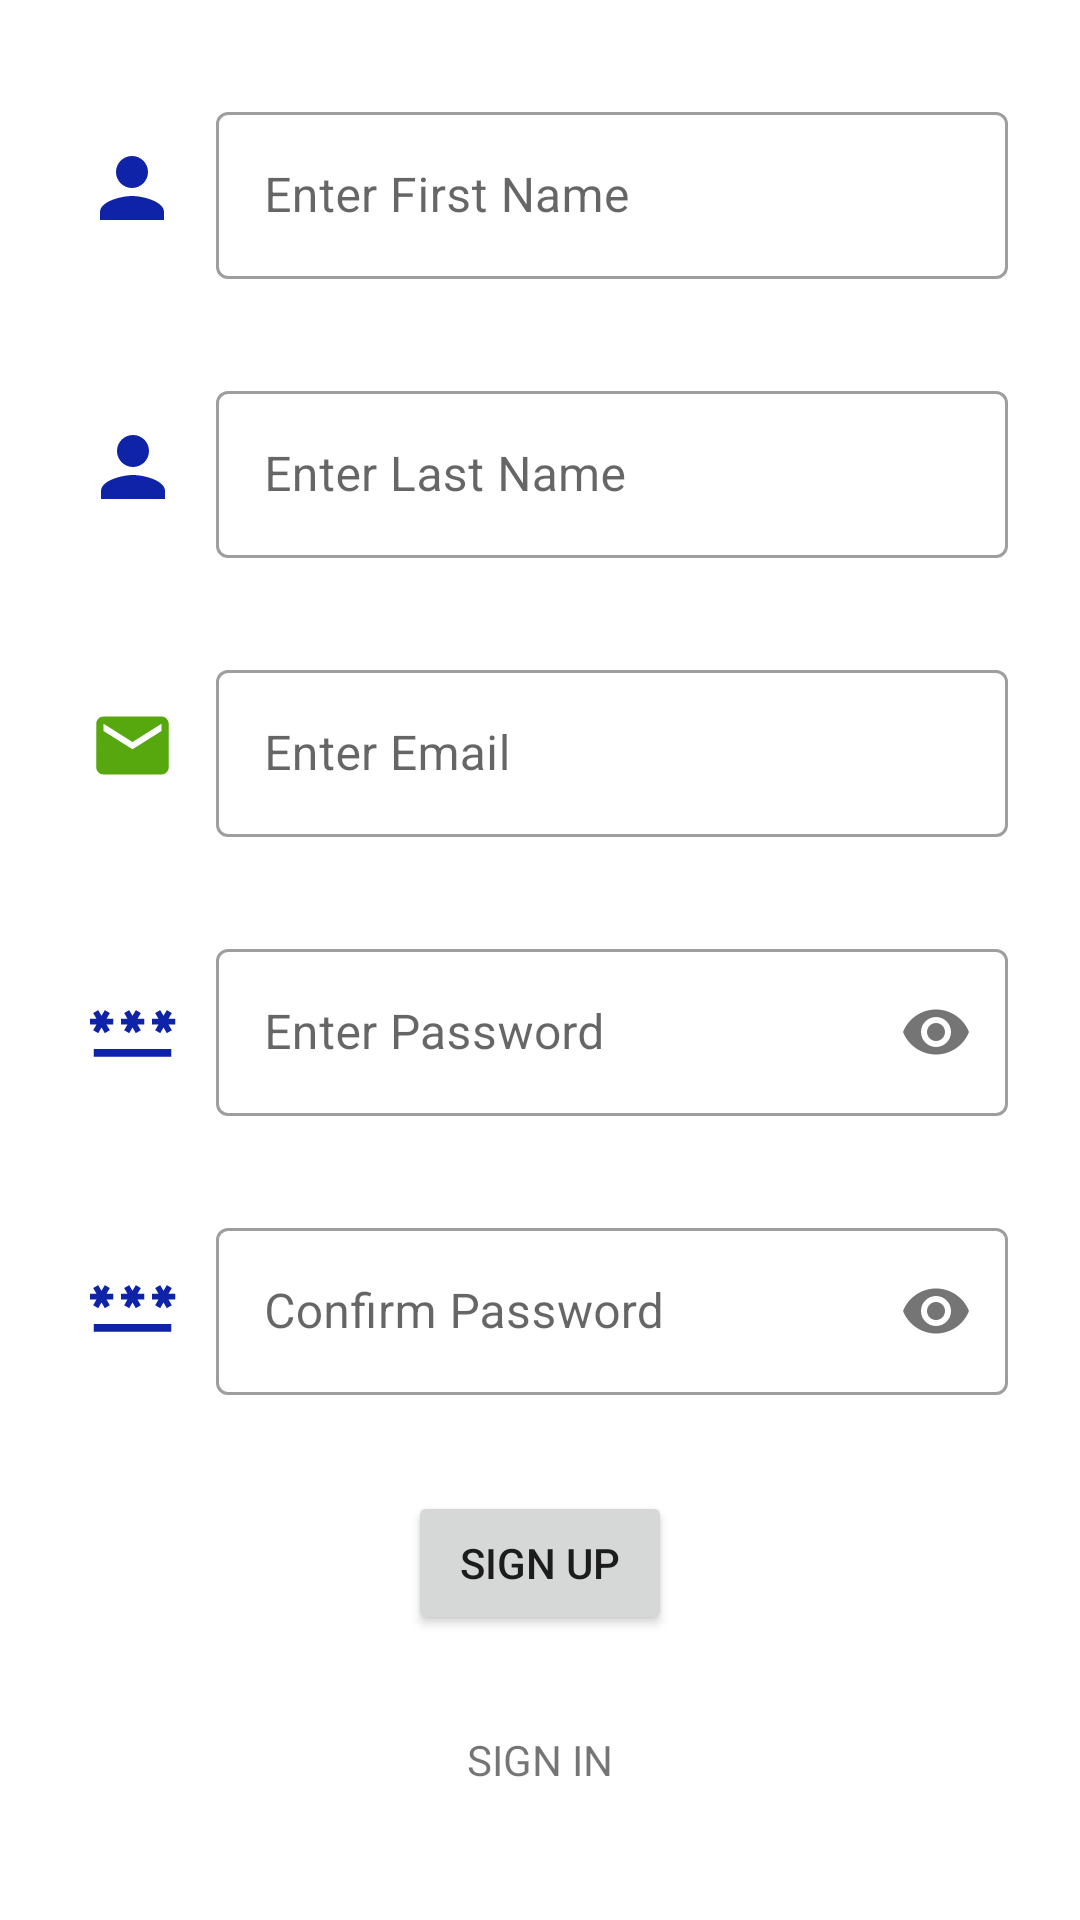

Write the Android layout XML for this screen, with the resource values it uses.
<!-- AndroidManifest.xml: application theme Theme.Workout_Log -->
<!-- res/layout/activity_sign_up.xml -->
<?xml version="1.0" encoding="utf-8"?>
<androidx.constraintlayout.widget.ConstraintLayout xmlns:android="http://schemas.android.com/apk/res/android"
    xmlns:app="http://schemas.android.com/apk/res-auto"
    xmlns:tools="http://schemas.android.com/tools"
    android:layout_width="match_parent"
    android:layout_height="match_parent"
    tools:context=".SignUpActivity">

    <com.google.android.material.textfield.TextInputLayout
        android:id="@+id/tilFirstName"
        style="@style/Widget.MaterialComponents.TextInputLayout.OutlinedBox"
        android:layout_width="0dp"
        android:layout_height="wrap_content"
        android:layout_marginStart="72dp"
        android:layout_marginTop="32dp"
        android:layout_marginEnd="24dp"
        app:layout_constraintEnd_toEndOf="parent"
        app:layout_constraintStart_toStartOf="parent"
        app:layout_constraintTop_toTopOf="parent">

        <com.google.android.material.textfield.TextInputEditText
            android:id="@+id/etFirstName"
            android:layout_width="match_parent"
            android:layout_height="wrap_content"
            android:hint="@string/enter_first_name"
            android:inputType="textPersonName" />
    </com.google.android.material.textfield.TextInputLayout>

    <com.google.android.material.textfield.TextInputLayout
        android:id="@+id/tilLastName"
        style="@style/Widget.MaterialComponents.TextInputLayout.OutlinedBox"
        android:layout_width="0dp"
        android:layout_height="wrap_content"
        android:layout_marginStart="72dp"
        android:layout_marginTop="32dp"
        android:layout_marginEnd="24dp"
        app:layout_constraintEnd_toEndOf="parent"
        app:layout_constraintStart_toStartOf="parent"
        app:layout_constraintTop_toBottomOf="@+id/tilFirstName">

        <com.google.android.material.textfield.TextInputEditText
            android:id="@+id/etLastName"
            android:layout_width="match_parent"
            android:layout_height="wrap_content"
            android:hint="@string/enter_last_name"
            android:inputType="textPersonName" />
    </com.google.android.material.textfield.TextInputLayout>

    <com.google.android.material.textfield.TextInputLayout
        android:id="@+id/tilSignUpEmail"
        style="@style/Widget.MaterialComponents.TextInputLayout.OutlinedBox"
        android:layout_width="0dp"
        android:layout_height="wrap_content"
        android:layout_marginStart="72dp"
        android:layout_marginTop="32dp"
        android:layout_marginEnd="24dp"
        app:layout_constraintEnd_toEndOf="parent"
        app:layout_constraintStart_toStartOf="parent"
        app:layout_constraintTop_toBottomOf="@+id/tilLastName">

        <com.google.android.material.textfield.TextInputEditText
            android:id="@+id/etSignUpEmail"
            android:layout_width="match_parent"
            android:layout_height="wrap_content"
            android:hint="@string/enter_email"
            android:inputType="textEmailAddress" />
    </com.google.android.material.textfield.TextInputLayout>

    <com.google.android.material.textfield.TextInputLayout
        android:id="@+id/tilSignUpPassword"
        style="@style/Widget.MaterialComponents.TextInputLayout.OutlinedBox"
        android:layout_width="0dp"
        android:layout_height="wrap_content"
        android:layout_marginStart="72dp"
        android:layout_marginTop="32dp"
        android:layout_marginEnd="24dp"
        app:layout_constraintEnd_toEndOf="parent"
        app:layout_constraintStart_toStartOf="parent"
        app:layout_constraintTop_toBottomOf="@+id/tilSignUpEmail"
        app:passwordToggleEnabled="true">

        <com.google.android.material.textfield.TextInputEditText
            android:id="@+id/etSignUpPassword"
            android:layout_width="match_parent"
            android:layout_height="wrap_content"
            android:hint="@string/enter_password"
            android:inputType="textPassword" />
    </com.google.android.material.textfield.TextInputLayout>

    <com.google.android.material.textfield.TextInputLayout
        android:id="@+id/tilSignUpConfirm"
        style="@style/Widget.MaterialComponents.TextInputLayout.OutlinedBox"
        android:layout_width="0dp"
        android:layout_height="wrap_content"
        android:layout_marginStart="72dp"
        android:layout_marginTop="32dp"
        android:layout_marginEnd="24dp"
        app:layout_constraintEnd_toEndOf="parent"
        app:layout_constraintStart_toStartOf="parent"
        app:layout_constraintTop_toBottomOf="@+id/tilSignUpPassword"
        app:passwordToggleEnabled="true">

        <com.google.android.material.textfield.TextInputEditText
            android:id="@+id/etSignUpConfirm"
            android:layout_width="match_parent"
            android:layout_height="wrap_content"
            android:hint="@string/confirm_password"
            android:inputType="textPassword" />
    </com.google.android.material.textfield.TextInputLayout>

    <Button
        android:id="@+id/btnSignUp"
        android:layout_width="wrap_content"
        android:layout_height="wrap_content"
        android:layout_marginStart="24dp"
        android:layout_marginTop="32dp"
        android:layout_marginEnd="24dp"
        android:text="@string/sign_up"
        app:layout_constraintEnd_toEndOf="parent"
        app:layout_constraintStart_toStartOf="parent"
        app:layout_constraintTop_toBottomOf="@+id/tilSignUpConfirm" />

    <TextView
        android:id="@+id/tvSignIn"
        android:layout_width="wrap_content"
        android:layout_height="wrap_content"
        android:layout_marginStart="24dp"
        android:layout_marginTop="32dp"
        android:layout_marginEnd="24dp"
        android:text="@string/sign_in"
        app:layout_constraintEnd_toEndOf="parent"
        app:layout_constraintStart_toStartOf="parent"
        app:layout_constraintTop_toBottomOf="@+id/btnSignUp" />


    <ImageView
        android:id="@+id/imgFirstPerson"
        android:layout_width="32dp"
        android:layout_height="32dp"
        android:layout_marginStart="24dp"
        android:layout_marginEnd="8dp"

        app:layout_constraintBottom_toBottomOf="@+id/tilFirstName"
        app:layout_constraintEnd_toStartOf="@+id/tilFirstName"
        app:layout_constraintStart_toStartOf="parent"
        app:layout_constraintTop_toTopOf="@+id/tilFirstName"
        app:srcCompat="@drawable/ic_baseline_person_24" />

    <ImageView
        android:id="@+id/imgEmail"
        android:layout_width="34dp"
        android:layout_height="29dp"
        android:layout_marginStart="24dp"
        android:layout_marginEnd="8dp"

        app:layout_constraintBottom_toBottomOf="@+id/tilSignUpEmail"
        app:layout_constraintEnd_toStartOf="@+id/tilSignUpEmail"
        app:layout_constraintStart_toStartOf="parent"
        app:layout_constraintTop_toTopOf="@+id/tilSignUpEmail"
        app:srcCompat="@drawable/ic_baseline_mail_24" />

    <ImageView
        android:id="@+id/imgPassword"
        android:layout_width="31dp"
        android:layout_height="34dp"
        android:layout_marginStart="24dp"
        android:layout_marginEnd="8dp"

        app:layout_constraintBottom_toBottomOf="@+id/tilSignUpPassword"
        app:layout_constraintEnd_toStartOf="@+id/tilSignUpPassword"
        app:layout_constraintStart_toStartOf="parent"
        app:layout_constraintTop_toTopOf="@+id/tilSignUpPassword"
        app:layout_constraintVertical_bias="0.56"
        app:srcCompat="@drawable/ic_baseline_password_24" />

    <ImageView
        android:id="@+id/imgSecondPerson"
        android:layout_width="33dp"
        android:layout_height="32dp"
        android:layout_marginStart="24dp"
        android:layout_marginEnd="8dp"

        app:layout_constraintBottom_toBottomOf="@+id/tilLastName"
        app:layout_constraintEnd_toStartOf="@+id/tilLastName"
        app:layout_constraintStart_toStartOf="parent"
        app:layout_constraintTop_toTopOf="@+id/tilLastName"
        app:srcCompat="@drawable/ic_baseline_person_24"
        tools:srcCompat="@drawable/ic_baseline_person_24" />

    <ImageView
        android:id="@+id/imgConfirmPassword"
        android:layout_width="31dp"
        android:layout_height="34dp"
        android:layout_marginStart="24dp"
        android:layout_marginEnd="8dp"
        android:adjustViewBounds="false"
        android:cropToPadding="false"
        app:layout_constraintBottom_toBottomOf="@+id/tilSignUpConfirm"
        app:layout_constraintEnd_toStartOf="@+id/tilSignUpConfirm"
        app:layout_constraintStart_toStartOf="parent"
        app:layout_constraintTop_toTopOf="@+id/tilSignUpConfirm"
        app:srcCompat="@drawable/ic_baseline_password_24" />
</androidx.constraintlayout.widget.ConstraintLayout>
<!-- resources referenced by this layout -->
<resources>
  <!-- drawable ic_baseline_mail_24 (drawable) -->
  <vector android:height="24dp" android:tint="#56A80E"
      android:viewportHeight="24" android:viewportWidth="24"
      android:width="24dp" xmlns:android="http://schemas.android.com/apk/res/android">
      <path android:fillColor="@android:color/white" android:pathData="M20,4L4,4c-1.1,0 -1.99,0.9 -1.99,2L2,18c0,1.1 0.9,2 2,2h16c1.1,0 2,-0.9 2,-2L22,6c0,-1.1 -0.9,-2 -2,-2zM20,8l-8,5 -8,-5L4,6l8,5 8,-5v2z"/>
  </vector>
  <!-- drawable ic_baseline_password_24 (drawable) -->
  <vector android:height="24dp" android:tint="#0E23A8"
      android:viewportHeight="24" android:viewportWidth="24"
      android:width="24dp" xmlns:android="http://schemas.android.com/apk/res/android">
      <path android:fillColor="@android:color/white" android:pathData="M2,17h20v2H2V17zM3.15,12.95L4,11.47l0.85,1.48l1.3,-0.75L5.3,10.72H7v-1.5H5.3l0.85,-1.47L4.85,7L4,8.47L3.15,7l-1.3,0.75L2.7,9.22H1v1.5h1.7L1.85,12.2L3.15,12.95zM9.85,12.2l1.3,0.75L12,11.47l0.85,1.48l1.3,-0.75l-0.85,-1.48H15v-1.5h-1.7l0.85,-1.47L12.85,7L12,8.47L11.15,7l-1.3,0.75l0.85,1.47H9v1.5h1.7L9.85,12.2zM23,9.22h-1.7l0.85,-1.47L20.85,7L20,8.47L19.15,7l-1.3,0.75l0.85,1.47H17v1.5h1.7l-0.85,1.48l1.3,0.75L20,11.47l0.85,1.48l1.3,-0.75l-0.85,-1.48H23V9.22z"/>
  </vector>
  <!-- drawable ic_baseline_person_24 (drawable) -->
  <vector android:height="24dp" android:tint="#0E23A8"
      android:viewportHeight="24" android:viewportWidth="24"
      android:width="24dp" xmlns:android="http://schemas.android.com/apk/res/android">
      <path android:fillColor="@android:color/white" android:pathData="M12,12c2.21,0 4,-1.79 4,-4s-1.79,-4 -4,-4 -4,1.79 -4,4 1.79,4 4,4zM12,14c-2.67,0 -8,1.34 -8,4v2h16v-2c0,-2.66 -5.33,-4 -8,-4z"/>
  </vector>
  <string name="confirm_password">Confirm Password</string>
  <string name="enter_email">Enter Email</string>
  <string name="enter_first_name">Enter First Name</string>
  <string name="enter_last_name">Enter Last Name</string>
  <string name="enter_password">Enter Password</string>
  <string name="sign_in">SIGN IN</string>
  <string name="sign_up">SIGN UP</string>
  <style name="Theme.Workout_Log" parent="Theme.MaterialComponents.DayNight.DarkActionBar">
          
          <item name="colorPrimary">@color/purple_500</item>
          <item name="colorPrimaryVariant">@color/purple_700</item>
          <item name="colorOnPrimary">@color/white</item>
          
          <item name="colorSecondary">@color/teal_200</item>
          <item name="colorSecondaryVariant">@color/teal_700</item>
          <item name="colorOnSecondary">@color/black</item>
          
          <item name="android:statusBarColor" tools:targetApi="l">?attr/colorPrimaryVariant</item>
          
      </style>
  <!-- not gathered from this repository: default colours our renderer supplied (Android Studio template values) -->
  <color name="purple_500">#FF6200EE</color>
  <color name="purple_700">#FF3700B3</color>
  <color name="teal_200">#FF03DAC5</color>
  <color name="teal_700">#FF018786</color>
  <color name="black">#FF000000</color>
  <color name="white">#FFFFFFFF</color>
</resources>
